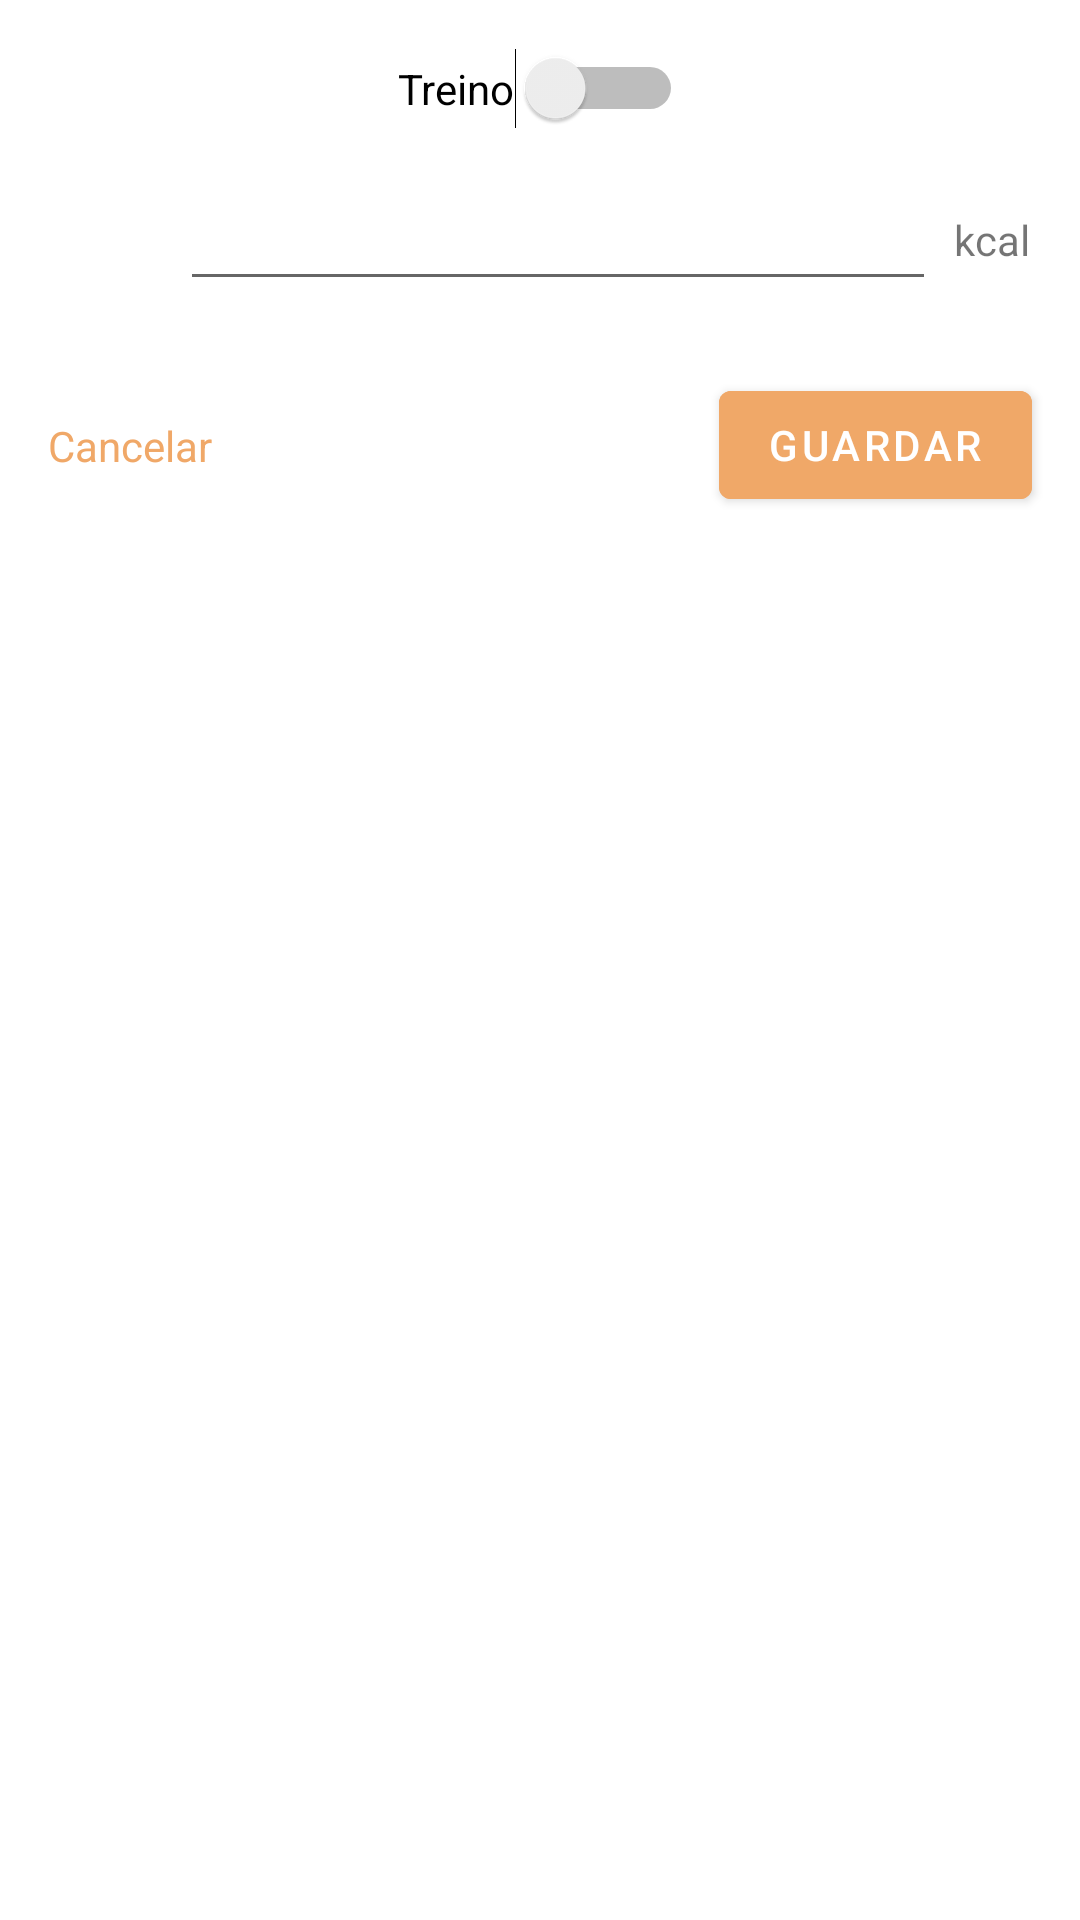

Android layout source for this screen:
<!-- AndroidManifest.xml: application theme Theme.PDMProjetoFinal18476 -->
<!-- res/layout/fragment_create_category_log_dialog_list_dialog.xml -->
<?xml version="1.0" encoding="utf-8"?>
<androidx.constraintlayout.widget.ConstraintLayout xmlns:android="http://schemas.android.com/apk/res/android"
    xmlns:app="http://schemas.android.com/apk/res-auto"
    xmlns:tools="http://schemas.android.com/tools"
    android:id="@+id/fragment_edit_settings"
    android:layout_width="match_parent"
    android:layout_height="wrap_content"
    android:layout_margin="10dp"
    android:minWidth="300dp"
    tools:context=".ui.home.CreateCategoryLogDialogFragment">

        <EditText
            android:id="@+id/editTextNumber"
            android:layout_width="0dp"
            android:layout_height="wrap_content"
            android:layout_marginStart="60dp"
            android:layout_marginTop="16dp"
            android:layout_marginEnd="48dp"
            android:ems="10"
            android:inputType="number"
            app:layout_constraintEnd_toEndOf="parent"
            app:layout_constraintStart_toStartOf="parent"
            app:layout_constraintTop_toBottomOf="@+id/addRemoveSwitch" />

        <Switch
            android:id="@+id/addRemoveSwitch"
            android:layout_width="wrap_content"
            android:layout_height="wrap_content"
            android:layout_alignParentTop="true"
            android:layout_marginTop="16dp"
            android:backgroundTint="@color/secondary_200"
            android:buttonTint="@color/secondary_200"
            android:switchMinWidth="56dp"
            android:text="Treino"
            app:layout_constraintEnd_toEndOf="parent"
            app:layout_constraintStart_toStartOf="parent"
            app:layout_constraintTop_toTopOf="parent" />

        <Button
            android:id="@+id/buttonAddCalorie"
            android:layout_width="wrap_content"
            android:layout_height="wrap_content"
            android:layout_marginTop="24dp"
            android:layout_marginEnd="16dp"
            android:backgroundTint="@color/secondary_200"
            android:text="Guardar"
            app:layout_constraintEnd_toEndOf="parent"
            app:layout_constraintTop_toBottomOf="@+id/editTextNumber" />

        <TextView
            android:id="@+id/textButtonView"
            android:layout_width="wrap_content"
            android:layout_height="wrap_content"
            android:layout_marginStart="16dp"
            android:text="Cancelar"
            android:textColor="@color/secondary_200"
            app:layout_constraintBottom_toBottomOf="@+id/buttonAddCalorie"
            app:layout_constraintStart_toStartOf="parent"
            app:layout_constraintTop_toTopOf="@+id/buttonAddCalorie" />

        <TextView
            android:id="@+id/textView"
            android:layout_width="wrap_content"
            android:layout_height="wrap_content"
            android:layout_marginStart="6dp"
            android:text="kcal"
            app:layout_constraintBottom_toBottomOf="@+id/editTextNumber"
            app:layout_constraintStart_toEndOf="@+id/editTextNumber"
            app:layout_constraintTop_toTopOf="@+id/editTextNumber" />

        <ImageView
            android:id="@+id/iconView"
            android:layout_width="40dp"
            android:layout_height="40dp"
            android:layout_marginEnd="6dp"
            android:src="@drawable/ic_baseline_fastfood_24"
            app:layout_constraintBottom_toBottomOf="@+id/editTextNumber"
            app:layout_constraintEnd_toStartOf="@+id/editTextNumber"
            app:layout_constraintTop_toTopOf="@+id/editTextNumber"
            app:tint="@color/secondary_200" />

</androidx.constraintlayout.widget.ConstraintLayout>
<!-- resources referenced by this layout -->
<resources>
  <color name="secondary_200">#FFF0A868</color>
  <style name="Theme.PDMProjetoFinal18476" parent="Theme.MaterialComponents.DayNight.DarkActionBar">
          
          <item name="colorPrimary">@color/purple_500</item>
          <item name="colorPrimaryVariant">@color/purple_700</item>
          <item name="colorOnPrimary">@color/white</item>
          
          <item name="colorSecondary">@color/teal_200</item>
          <item name="colorSecondaryVariant">@color/teal_700</item>
          <item name="colorOnSecondary">@color/black</item>
          
          <item name="android:statusBarColor">?attr/colorPrimaryVariant</item>
          
      </style>
  <color name="white">#FFFFFFFF</color>
  <color name="black">#FF000000</color>
  <!-- not gathered from this repository: default colours our renderer supplied (Android Studio template values) -->
  <color name="purple_500">#FF6200EE</color>
  <color name="purple_700">#FF3700B3</color>
  <color name="teal_200">#FF03DAC5</color>
  <color name="teal_700">#FF018786</color>
</resources>
